2-way image classification set "dataset_split" from GitHub (zabilaww/Kesegaran); label vocabulary: segar, tidak segar.

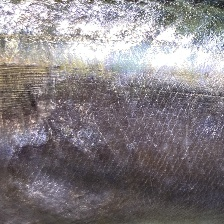
Label: segar

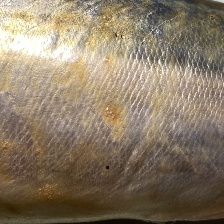
Label: tidak segar

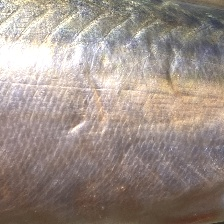
Label: tidak segar

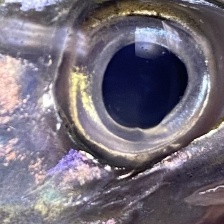
Label: segar

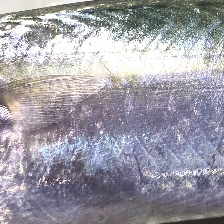
Label: segar

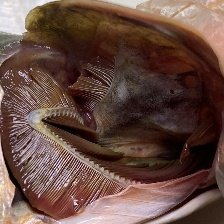
Label: tidak segar
